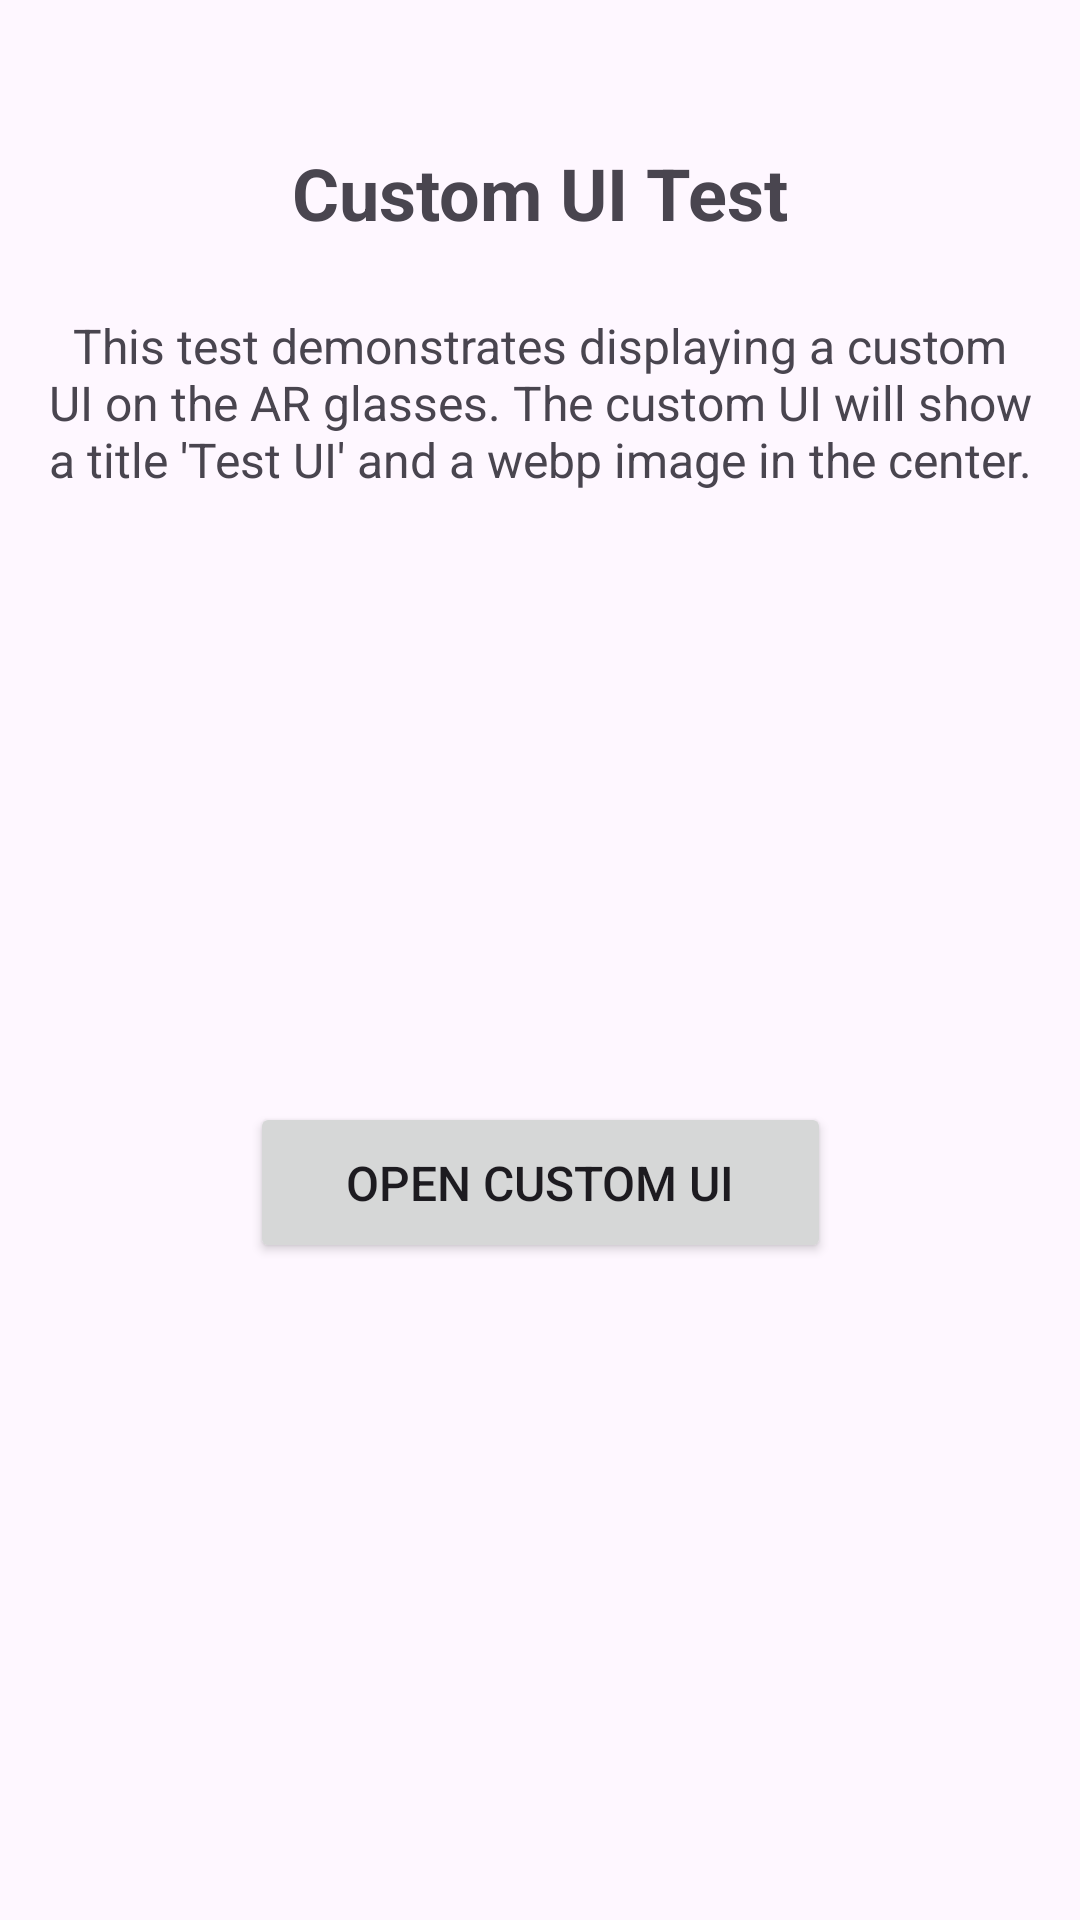

Layout XML and referenced resources for this Android screen:
<!-- AndroidManifest.xml: application theme Theme.NeuroGlasses -->
<!-- res/layout/activity_ui_test.xml -->
<?xml version="1.0" encoding="utf-8"?>
<androidx.constraintlayout.widget.ConstraintLayout xmlns:android="http://schemas.android.com/apk/res/android"
    xmlns:app="http://schemas.android.com/apk/res-auto"
    xmlns:tools="http://schemas.android.com/tools"
    android:id="@+id/main"
    android:layout_width="match_parent"
    android:layout_height="match_parent"
    android:padding="16dp"
    tools:context=".UITestActivity">

    <TextView
        android:id="@+id/titleTextView"
        android:layout_width="wrap_content"
        android:layout_height="wrap_content"
        android:text="Custom UI Test"
        android:textSize="24sp"
        android:textStyle="bold"
        app:layout_constraintEnd_toEndOf="parent"
        app:layout_constraintStart_toStartOf="parent"
        app:layout_constraintTop_toTopOf="parent"
        android:layout_marginTop="32dp" />

    <TextView
        android:id="@+id/descriptionTextView"
        android:layout_width="0dp"
        android:layout_height="wrap_content"
        android:text="This test demonstrates displaying a custom UI on the AR glasses. The custom UI will show a title 'Test UI' and a webp image in the center."
        android:textAlignment="center"
        android:textSize="16sp"
        android:layout_marginTop="24dp"
        app:layout_constraintEnd_toEndOf="parent"
        app:layout_constraintStart_toStartOf="parent"
        app:layout_constraintTop_toBottomOf="@+id/titleTextView" />

    <Button
        android:id="@+id/toggleUIButton"
        android:layout_width="wrap_content"
        android:layout_height="wrap_content"
        android:text="Open Custom UI"
        android:textSize="16sp"
        android:paddingHorizontal="32dp"
        android:paddingVertical="16dp"
        app:layout_constraintEnd_toEndOf="parent"
        app:layout_constraintStart_toStartOf="parent"
        app:layout_constraintTop_toBottomOf="@+id/descriptionTextView"
        app:layout_constraintBottom_toBottomOf="parent" />

</androidx.constraintlayout.widget.ConstraintLayout>
<!-- resources referenced by this layout -->
<resources>
  <style name="Theme.NeuroGlasses" parent="Base.Theme.NeuroGlasses" />
  <style name="Base.Theme.NeuroGlasses" parent="Theme.Material3.DayNight.NoActionBar">
          
          
      </style>
</resources>
